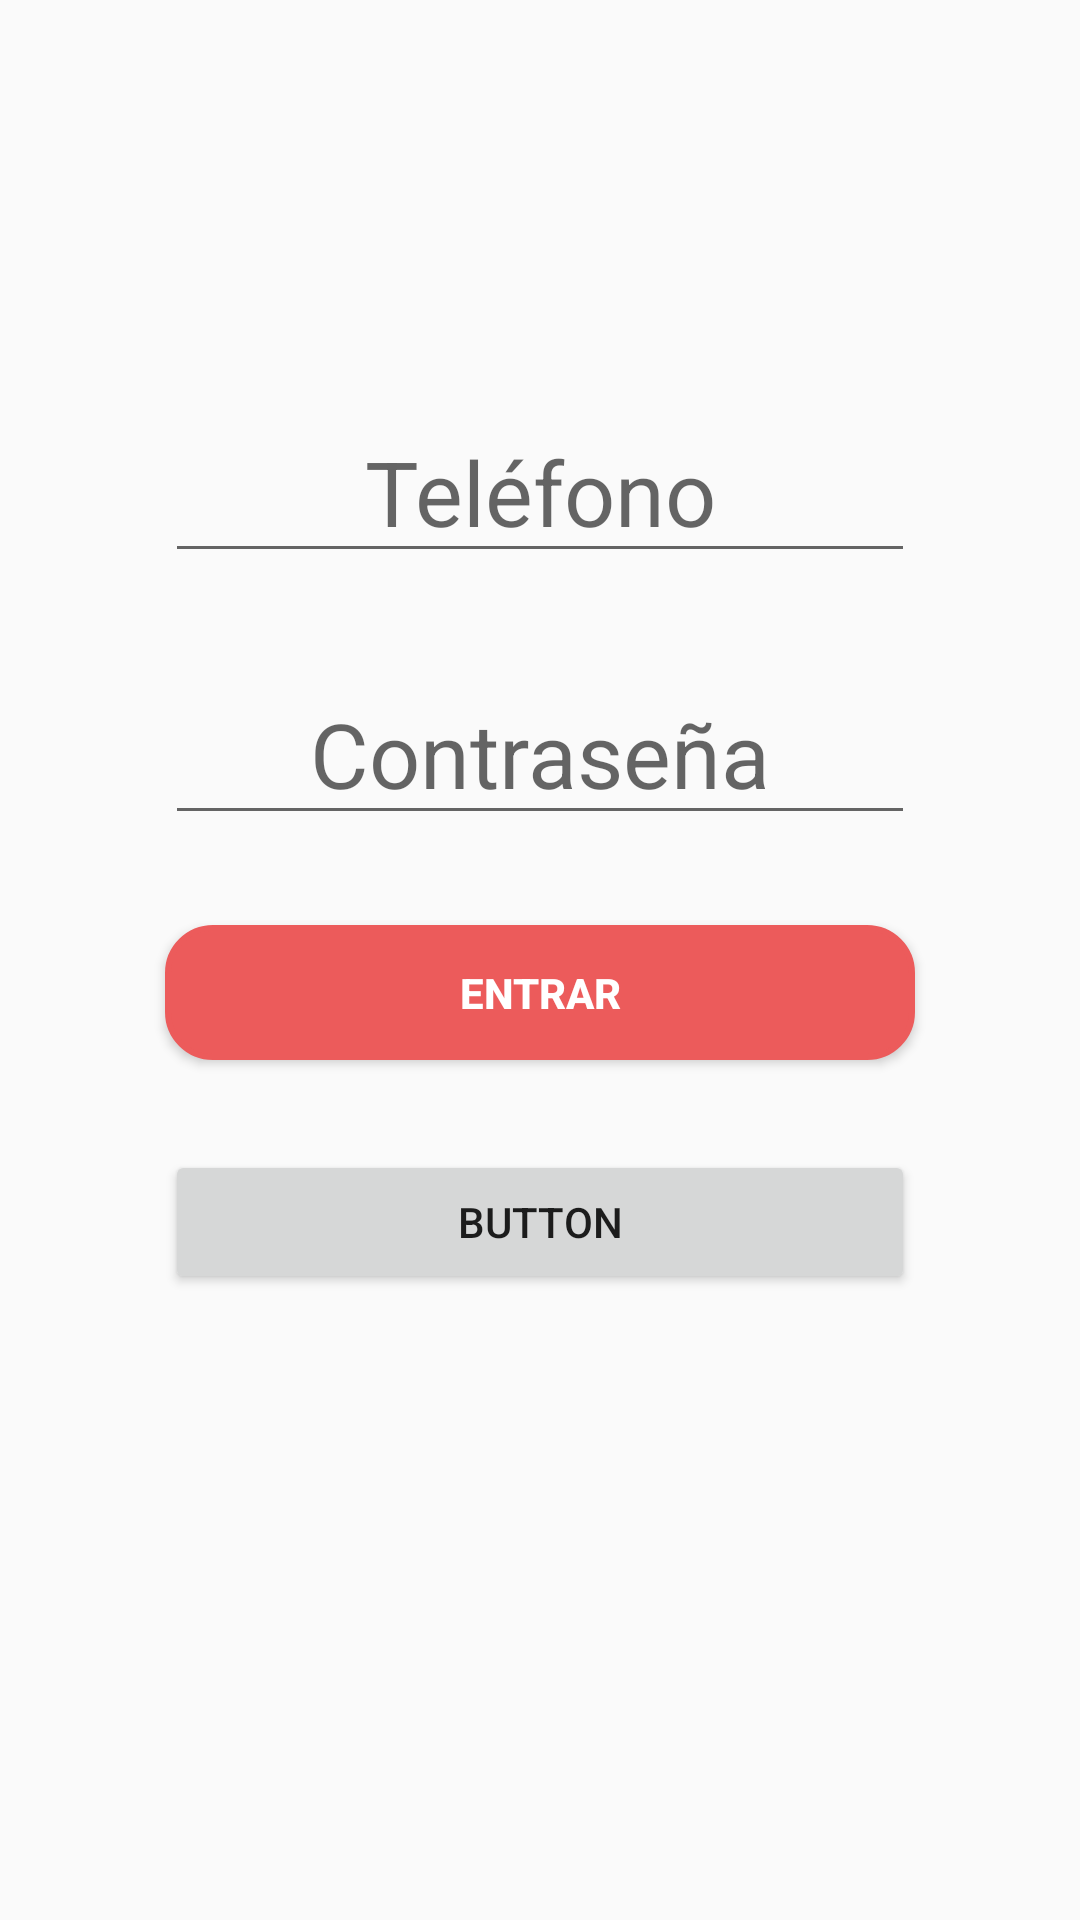

This screen was rendered from an Android layout file. Write that file and the resources it references.
<!-- AndroidManifest.xml: application theme AppTheme -->
<!-- res/layout/activity_login.xml -->
<?xml version="1.0" encoding="utf-8"?>
<LinearLayout xmlns:android="http://schemas.android.com/apk/res/android"
    xmlns:app="http://schemas.android.com/apk/res-auto"
    android:orientation="vertical"
    android:layout_width="match_parent"
    android:layout_height="match_parent"
    android:weightSum="1">

    <ImageView
        android:layout_width="261dp"
        android:layout_height="114dp"
        android:id="@+id/img_logo"
        android:layout_gravity="center"
        android:background="@drawable/air_bnb_logo"
        android:layout_weight="0.10" />

    <EditText
        android:layout_width="250dp"
        android:layout_height="wrap_content"
        android:inputType="phone"
        android:ems="10"
        android:layout_marginBottom="30dp"
        android:layout_gravity="center"
        android:textAlignment="center"
        android:textSize="30dp"
        android:hint="@string/text_phone"
        android:id="@+id/textPhone" />

    <EditText
        android:layout_width="250dp"
        android:layout_height="wrap_content"
        android:inputType="textPassword"
        android:ems="10"
        android:layout_marginBottom="30dp"
        android:layout_gravity="center"
        android:textAlignment="center"
        android:textSize="30dp"
        android:hint="@string/text_password"
        android:id="@+id/textPassword" />

    <Button
        android:text="Entrar"
        android:textStyle="bold"
        android:textColor="@color/blanco"
        android:layout_gravity="center"
        android:layout_width="250dp"
        android:background="@drawable/botones"
        android:layout_height="45dp"
        android:layout_marginBottom="30dp"
        android:id="@+id/btnEnter" />

    <Button
        android:text="Button"
        android:layout_gravity="center"
        android:layout_width="250dp"
        android:layout_height="wrap_content"
        android:layout_marginBottom="30dp"
        android:id="@+id/btnCrearCuenta" />

</LinearLayout>
<!-- resources referenced by this layout -->
<resources>
  <color name="blanco">#FFFFFF</color>
  <!-- drawable botones (drawable) -->
  <shape
      xmlns:android="http://schemas.android.com/apk/res/android"
      android:shape="rectangle"   >
  
      <solid
          android:color="@color/botonesColor" >
      </solid>
  
      <stroke
          android:width="2dp"
          android:color="@color/botonesColor" >
      </stroke>
  
      <padding
          android:left="5dp"
          android:top="5dp"
          android:right="5dp"
          android:bottom="5dp"    >
      </padding>
  
      <corners
          android:radius="15dp"   >
      </corners>
  
  </shape>
  <string name="text_password">Contraseña</string>
  <string name="text_phone">Teléfono</string>
  <style name="AppTheme" parent="Theme.AppCompat.Light.DarkActionBar">
          
          <item name="colorPrimary">@color/colorPrimary</item>
          <item name="colorPrimaryDark">@color/colorPrimaryDark</item>
          <item name="colorAccent">@color/colorAccent</item>
      </style>
  <color name="botonesColor">#ec5b5b</color>
  <color name="colorPrimary">#FF5722</color>
  <color name="colorPrimaryDark">#F44336</color>
  <color name="colorAccent">#5AB963</color>
</resources>
